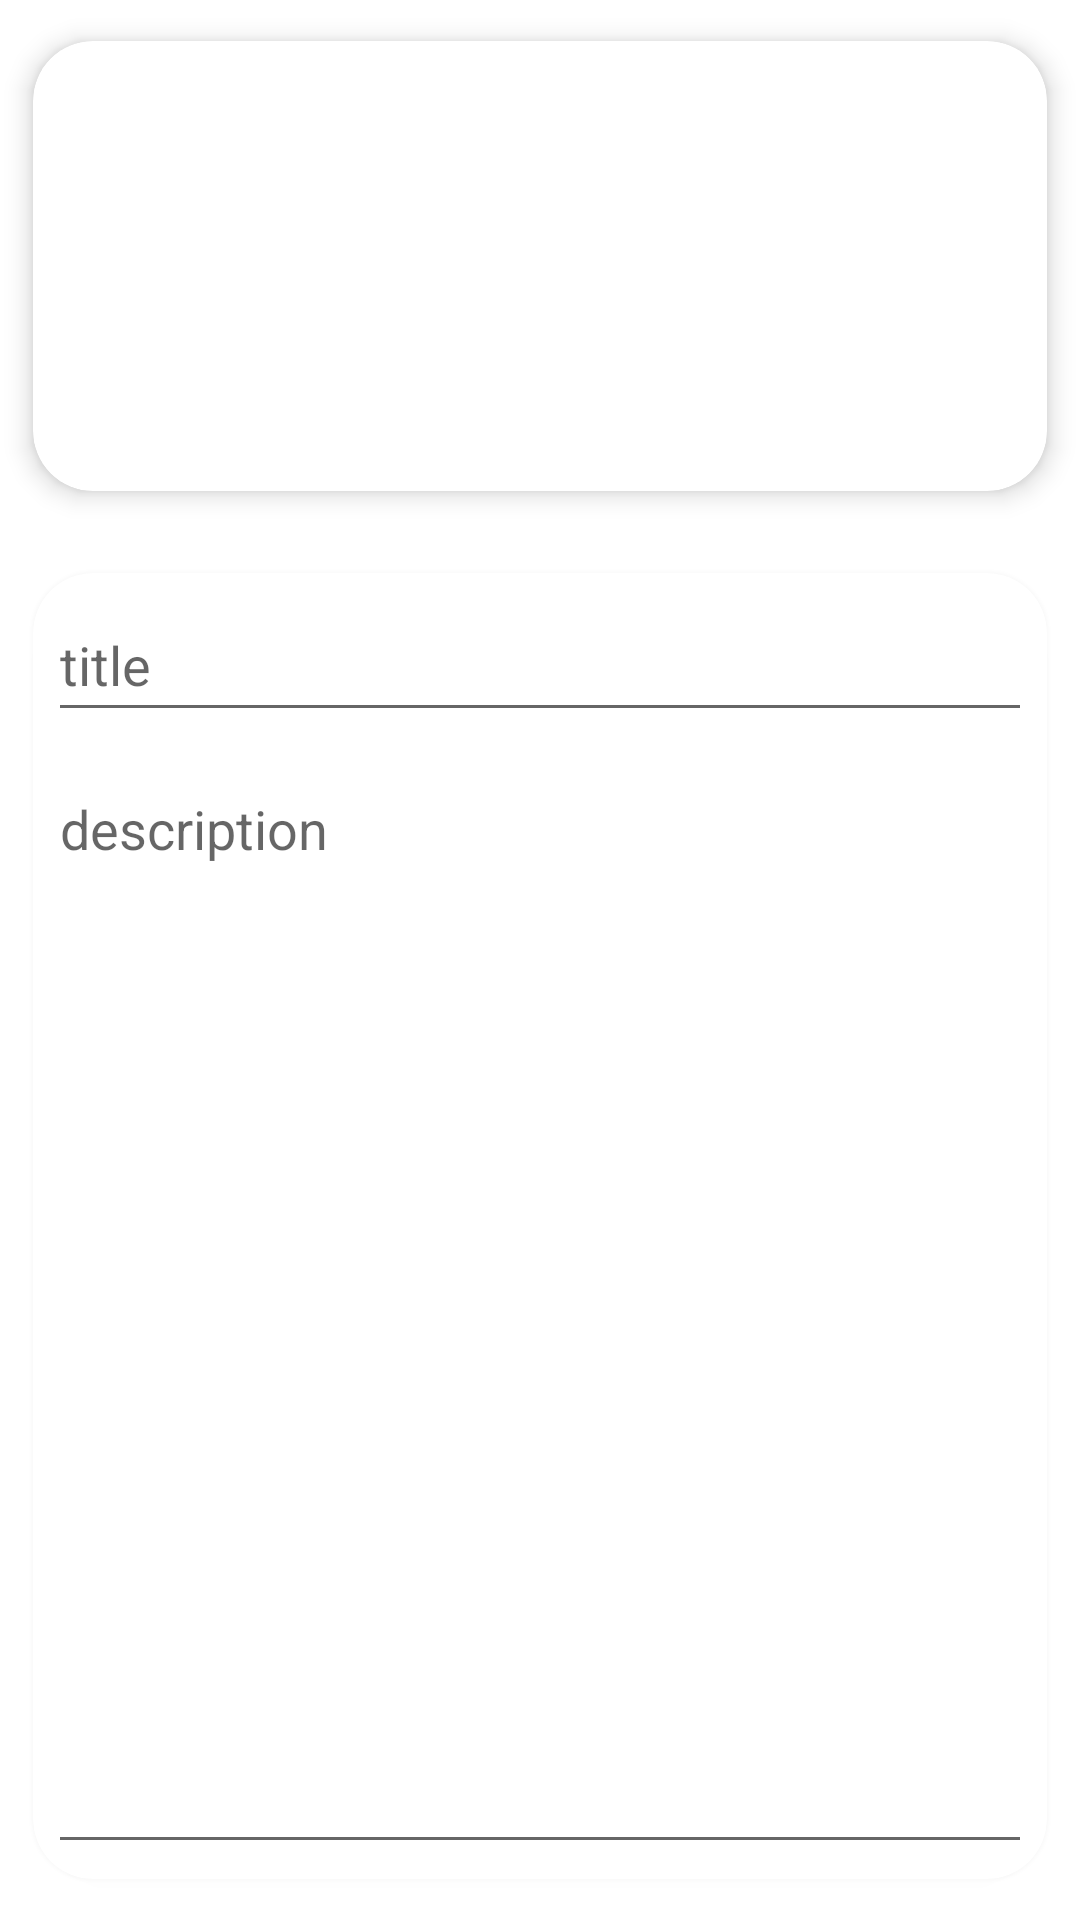

This screen was rendered from an Android layout file. Write that file and the resources it references.
<!-- AndroidManifest.xml: application theme Theme.MyDiary -->
<!-- res/layout/activity_blog.xml -->
<?xml version="1.0" encoding="utf-8"?>
<androidx.constraintlayout.widget.ConstraintLayout xmlns:android="http://schemas.android.com/apk/res/android"
    xmlns:app="http://schemas.android.com/apk/res-auto"
    xmlns:tools="http://schemas.android.com/tools"
    android:layout_width="match_parent"
    android:layout_height="match_parent"
    tools:context=".BlogActivity">

    <androidx.cardview.widget.CardView
        android:id="@+id/cardView"
        android:layout_width="match_parent"
        android:layout_height="wrap_content"
        app:cardCornerRadius="20dp"
        app:cardElevation="5dp"
        app:cardPreventCornerOverlap="true"
        app:cardUseCompatPadding="true"
        app:layout_constraintEnd_toEndOf="parent"
        app:layout_constraintStart_toStartOf="parent"
        app:layout_constraintTop_toTopOf="parent">

        <LinearLayout
            android:layout_width="match_parent"
            android:layout_height="match_parent"
            android:orientation="vertical">

            <ImageView
                android:id="@+id/imageView_blog"
                android:layout_width="match_parent"
                android:layout_height="150dp"
                android:scaleType="centerCrop"
                app:srcCompat="@drawable/images" />
        </LinearLayout>
    </androidx.cardview.widget.CardView>

    <androidx.cardview.widget.CardView
        android:layout_width="match_parent"
        android:layout_height="0dp"
        app:cardCornerRadius="20dp"
        app:cardElevation="5dp"
        app:cardPreventCornerOverlap="true"
        app:cardUseCompatPadding="true"
        app:layout_constraintBottom_toBottomOf="parent"
        app:layout_constraintEnd_toEndOf="parent"
        app:layout_constraintStart_toStartOf="parent"
        app:layout_constraintTop_toBottomOf="@+id/cardView">

        <LinearLayout
            android:layout_width="match_parent"
            android:layout_height="match_parent"
            android:orientation="vertical">

            <EditText
                android:id="@+id/editText_title"
                android:layout_width="match_parent"
                android:layout_height="wrap_content"
                android:layout_margin="5dp"
                android:ems="10"
                android:inputType="textPersonName"
                android:minHeight="48dp"
                android:hint="@string/title"
                />

            <EditText
                android:id="@+id/editText_description"
                android:layout_width="match_parent"
                android:layout_height="match_parent"
                android:gravity="top"
                android:ems="10"
                android:layout_margin="5dp"
                android:inputType="textMultiLine"
                android:hint="@string/description"
                />

        </LinearLayout>
    </androidx.cardview.widget.CardView>

</androidx.constraintlayout.widget.ConstraintLayout>
<!-- resources referenced by this layout -->
<resources>
  <string name="description">description</string>
  <string name="title">title</string>
  <style name="Theme.MyDiary" parent="Theme.MaterialComponents.DayNight.DarkActionBar">
          
          <item name="colorPrimary">@color/purple_500</item>
          <item name="colorPrimaryVariant">@color/purple_700</item>
          <item name="colorOnPrimary">@color/white</item>
          
          <item name="colorSecondary">@color/teal_200</item>
          <item name="colorSecondaryVariant">@color/teal_700</item>
          <item name="colorOnSecondary">@color/black</item>
          <item name="android:windowFullscreen">true</item>
  
          
          <item name="android:statusBarColor" tools:targetApi="l">?attr/colorPrimaryVariant</item>
          
      </style>
  <!-- not gathered from this repository: default colours our renderer supplied (Android Studio template values) -->
  <color name="purple_500">#FF6200EE</color>
  <color name="purple_700">#FF3700B3</color>
  <color name="teal_200">#FF03DAC5</color>
  <color name="teal_700">#FF018786</color>
  <color name="black">#FF000000</color>
  <color name="white">#FFFFFFFF</color>
</resources>
